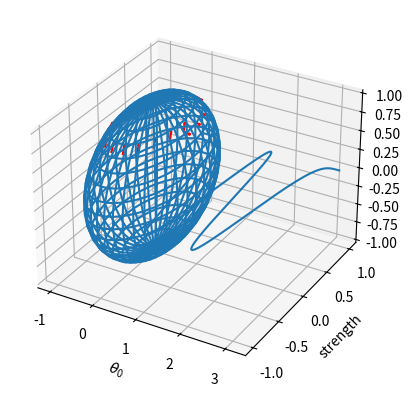

Write the Python code that produced this figure.
#!/usr/bin/env python

from numpy import sin, cos, pi, linspace, meshgrid, full_like, gradient, stack, array, zeros_like
from matplotlib import pyplot as plt


def cartesian_coordinates(theta_angle, phi_angle):
	return (sin(theta_angle)*cos(phi_angle), sin(theta_angle)*sin(phi_angle), cos(theta_angle))

def unit_vector_theta(theta_angle, phi_angle):
	return cartesian_coordinates(theta_angle+pi/2, phi_angle)

def unit_vector_phi(theta_angle, phi_angle):
	return (-sin(theta_angle)*sin(phi_angle), sin(theta_angle)*cos(phi_angle), zeros_like(theta_angle))

def local_coordinates(f, x_values, y_values):
	dx_values = x_values[1:,:] - x_values[:-1,:]
	dy_values = y_values[:,1:] - y_values[:,:-1]
	z_values = f(x_values, y_values)
	dfdx_values = gradient(z_values, dx_values, axis=0)
	dfdy_values = gradient(z_values, dy_values, axis=1)
	norm_values = (dfdx_values**2 + dfdy_values**2 + 1)**0.5
	return stack((dfdx_values/norm_values, dfdy_values/norm_values, -1/norm_values), axis=-1)

theta_angle = linspace(0, pi, 20)
phi_angle = linspace(0, 2*pi, 40)
theta_angle, phi_angle = meshgrid(theta_angle, phi_angle)
fig, ax = plt.subplots(subplot_kw={'projection': '3d'})
ax.plot_wireframe(*cartesian_coordinates(theta_angle, phi_angle))

phi_angle = linspace(0, 2*pi, 20)
theta_angle = full_like(phi_angle, pi/4)
x0_theta = 0.1
x0_phi = 0.1
x_theta = x0_theta*cos(phi_angle*cos(theta_angle)) + x0_phi*sin(theta_angle)*sin(phi_angle*cos(theta_angle))
x_phi = x0_phi*cos(phi_angle*cos(theta_angle)) - x0_theta/sin(theta_angle)*sin(phi_angle*cos(theta_angle))
ax.quiver(*cartesian_coordinates(theta_angle, phi_angle), *(x_theta*array(unit_vector_theta(theta_angle,phi_angle))+x_phi*array(unit_vector_phi(theta_angle,phi_angle))), color='r')
ax.set_xlabel('$x$')
ax.set_ylabel('$y$')
ax.set_zlabel('$z$')
plt.show()

# g
theta_angle = linspace(0, pi, 200)
strength = cos(2*pi*cos(theta_angle))
plt.plot(theta_angle, strength)
plt.xlabel(r'$\theta_0$')
plt.ylabel('strength')
plt.show()
